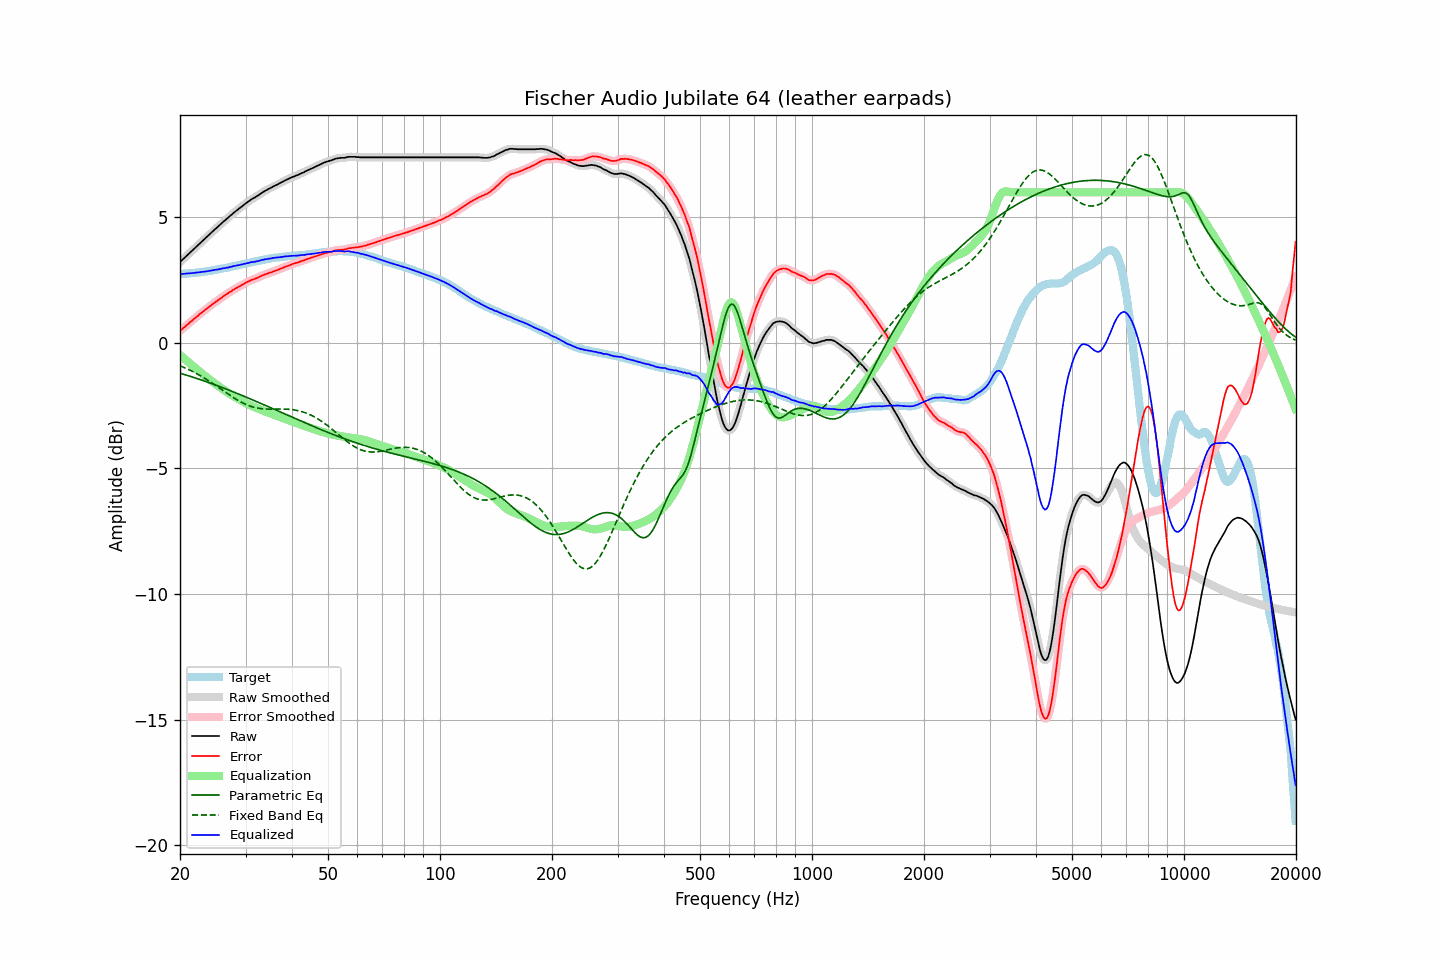

The table this chart was drawn from, first rows:
frequency, raw, error, smoothed, error_smoothed, equalization, parametric_eq, fixed_band_eq, equalized_raw, equalized_smoothed, target
20.00, 3.22, 0.48, 3.22, 0.48, -0.48, -1.20, -0.91, 2.74, 2.74, 2.74
20.20, 3.28, 0.54, 3.28, 0.54, -0.54, -1.22, -0.93, 2.75, 2.75, 2.74
20.40, 3.34, 0.59, 3.34, 0.59, -0.59, -1.24, -0.96, 2.75, 2.75, 2.75
20.61, 3.40, 0.64, 3.40, 0.64, -0.65, -1.26, -0.99, 2.76, 2.76, 2.76
20.81, 3.46, 0.70, 3.46, 0.70, -0.70, -1.28, -1.02, 2.76, 2.76, 2.76
21.02, 3.52, 0.75, 3.52, 0.75, -0.75, -1.30, -1.05, 2.77, 2.77, 2.77
21.23, 3.58, 0.81, 3.58, 0.81, -0.81, -1.32, -1.08, 2.77, 2.78, 2.77
21.44, 3.64, 0.86, 3.64, 0.86, -0.86, -1.34, -1.11, 2.78, 2.78, 2.78
21.66, 3.70, 0.91, 3.70, 0.92, -0.92, -1.36, -1.14, 2.79, 2.79, 2.79
21.87, 3.76, 0.97, 3.76, 0.97, -0.97, -1.38, -1.18, 2.79, 2.79, 2.79
22.09, 3.82, 1.02, 3.82, 1.02, -1.02, -1.40, -1.21, 2.80, 2.80, 2.80
22.31, 3.88, 1.07, 3.88, 1.08, -1.08, -1.43, -1.24, 2.81, 2.81, 2.81
22.54, 3.94, 1.13, 3.94, 1.13, -1.13, -1.45, -1.28, 2.81, 2.81, 2.81
22.76, 4.00, 1.18, 4.00, 1.18, -1.18, -1.47, -1.32, 2.82, 2.82, 2.82
22.99, 4.06, 1.23, 4.06, 1.24, -1.23, -1.49, -1.35, 2.83, 2.83, 2.83
23.22, 4.12, 1.28, 4.12, 1.28, -1.29, -1.51, -1.39, 2.84, 2.84, 2.84
23.45, 4.18, 1.34, 4.18, 1.33, -1.34, -1.53, -1.43, 2.85, 2.85, 2.85
23.69, 4.24, 1.38, 4.24, 1.39, -1.39, -1.56, -1.47, 2.86, 2.86, 2.86
23.92, 4.30, 1.44, 4.30, 1.44, -1.44, -1.58, -1.51, 2.87, 2.87, 2.87
24.16, 4.36, 1.49, 4.36, 1.49, -1.48, -1.60, -1.55, 2.88, 2.88, 2.88
24.40, 4.42, 1.54, 4.42, 1.53, -1.53, -1.63, -1.60, 2.89, 2.89, 2.89
24.65, 4.48, 1.58, 4.48, 1.58, -1.58, -1.65, -1.64, 2.90, 2.90, 2.91
24.89, 4.54, 1.63, 4.54, 1.63, -1.63, -1.67, -1.68, 2.92, 2.91, 2.92
25.14, 4.59, 1.67, 4.60, 1.67, -1.67, -1.70, -1.73, 2.92, 2.92, 2.93
25.39, 4.65, 1.72, 4.65, 1.72, -1.72, -1.72, -1.77, 2.93, 2.93, 2.93
25.65, 4.71, 1.77, 4.71, 1.77, -1.77, -1.74, -1.82, 2.95, 2.95, 2.94
25.91, 4.77, 1.81, 4.77, 1.81, -1.81, -1.77, -1.86, 2.96, 2.96, 2.96
26.16, 4.83, 1.86, 4.83, 1.86, -1.86, -1.79, -1.90, 2.98, 2.97, 2.97
26.43, 4.88, 1.90, 4.89, 1.90, -1.90, -1.82, -1.95, 2.98, 2.98, 2.98
26.69, 4.94, 1.95, 4.94, 1.95, -1.95, -1.84, -1.99, 3.00, 3.00, 2.99
26.96, 4.99, 1.98, 4.99, 1.99, -1.99, -1.87, -2.04, 3.00, 3.01, 3.01
27.23, 5.05, 2.03, 5.05, 2.03, -2.03, -1.89, -2.08, 3.02, 3.02, 3.02
27.50, 5.10, 2.06, 5.11, 2.07, -2.07, -1.92, -2.12, 3.03, 3.04, 3.04
27.77, 5.16, 2.11, 5.16, 2.11, -2.11, -1.94, -2.17, 3.06, 3.05, 3.05
28.05, 5.21, 2.15, 5.21, 2.15, -2.15, -1.97, -2.21, 3.07, 3.07, 3.07
28.33, 5.26, 2.19, 5.26, 2.18, -2.18, -2.00, -2.25, 3.08, 3.08, 3.08
28.62, 5.31, 2.22, 5.31, 2.22, -2.22, -2.02, -2.28, 3.09, 3.09, 3.10
28.90, 5.36, 2.26, 5.36, 2.26, -2.26, -2.05, -2.32, 3.11, 3.11, 3.11
29.19, 5.41, 2.29, 5.41, 2.29, -2.29, -2.07, -2.36, 3.12, 3.12, 3.12
29.48, 5.46, 2.33, 5.46, 2.33, -2.33, -2.10, -2.39, 3.13, 3.13, 3.13
29.78, 5.51, 2.36, 5.51, 2.36, -2.36, -2.13, -2.42, 3.15, 3.15, 3.15
30.08, 5.56, 2.40, 5.56, 2.40, -2.40, -2.15, -2.45, 3.16, 3.16, 3.16
30.38, 5.61, 2.43, 5.61, 2.43, -2.43, -2.18, -2.48, 3.18, 3.18, 3.18
30.68, 5.65, 2.46, 5.66, 2.47, -2.46, -2.21, -2.50, 3.19, 3.20, 3.19
30.99, 5.70, 2.49, 5.70, 2.49, -2.49, -2.24, -2.52, 3.21, 3.21, 3.21
31.30, 5.74, 2.53, 5.74, 2.52, -2.52, -2.26, -2.54, 3.23, 3.22, 3.22
31.61, 5.77, 2.54, 5.78, 2.54, -2.54, -2.29, -2.56, 3.23, 3.23, 3.24
31.93, 5.81, 2.57, 5.81, 2.57, -2.57, -2.32, -2.58, 3.24, 3.24, 3.24
32.24, 5.85, 2.59, 5.85, 2.59, -2.60, -2.35, -2.59, 3.26, 3.25, 3.26
32.57, 5.89, 2.62, 5.90, 2.62, -2.63, -2.37, -2.60, 3.27, 3.27, 3.27
32.89, 5.94, 2.65, 5.94, 2.65, -2.65, -2.40, -2.61, 3.29, 3.29, 3.29
33.22, 5.98, 2.68, 5.98, 2.68, -2.68, -2.43, -2.62, 3.31, 3.31, 3.30
33.55, 6.02, 2.71, 6.02, 2.71, -2.70, -2.46, -2.62, 3.32, 3.32, 3.32
33.89, 6.06, 2.74, 6.06, 2.73, -2.73, -2.48, -2.63, 3.33, 3.33, 3.33
34.23, 6.09, 2.75, 6.10, 2.76, -2.75, -2.51, -2.63, 3.34, 3.34, 3.34
34.57, 6.13, 2.78, 6.13, 2.78, -2.78, -2.54, -2.63, 3.36, 3.35, 3.35
34.92, 6.16, 2.80, 6.16, 2.80, -2.80, -2.57, -2.64, 3.36, 3.36, 3.36
35.27, 6.19, 2.81, 6.20, 2.82, -2.82, -2.60, -2.64, 3.37, 3.37, 3.38
35.62, 6.23, 2.85, 6.23, 2.84, -2.85, -2.63, -2.64, 3.39, 3.38, 3.39
35.97, 6.26, 2.87, 6.26, 2.87, -2.87, -2.65, -2.63, 3.39, 3.39, 3.39
... 635 more rows
